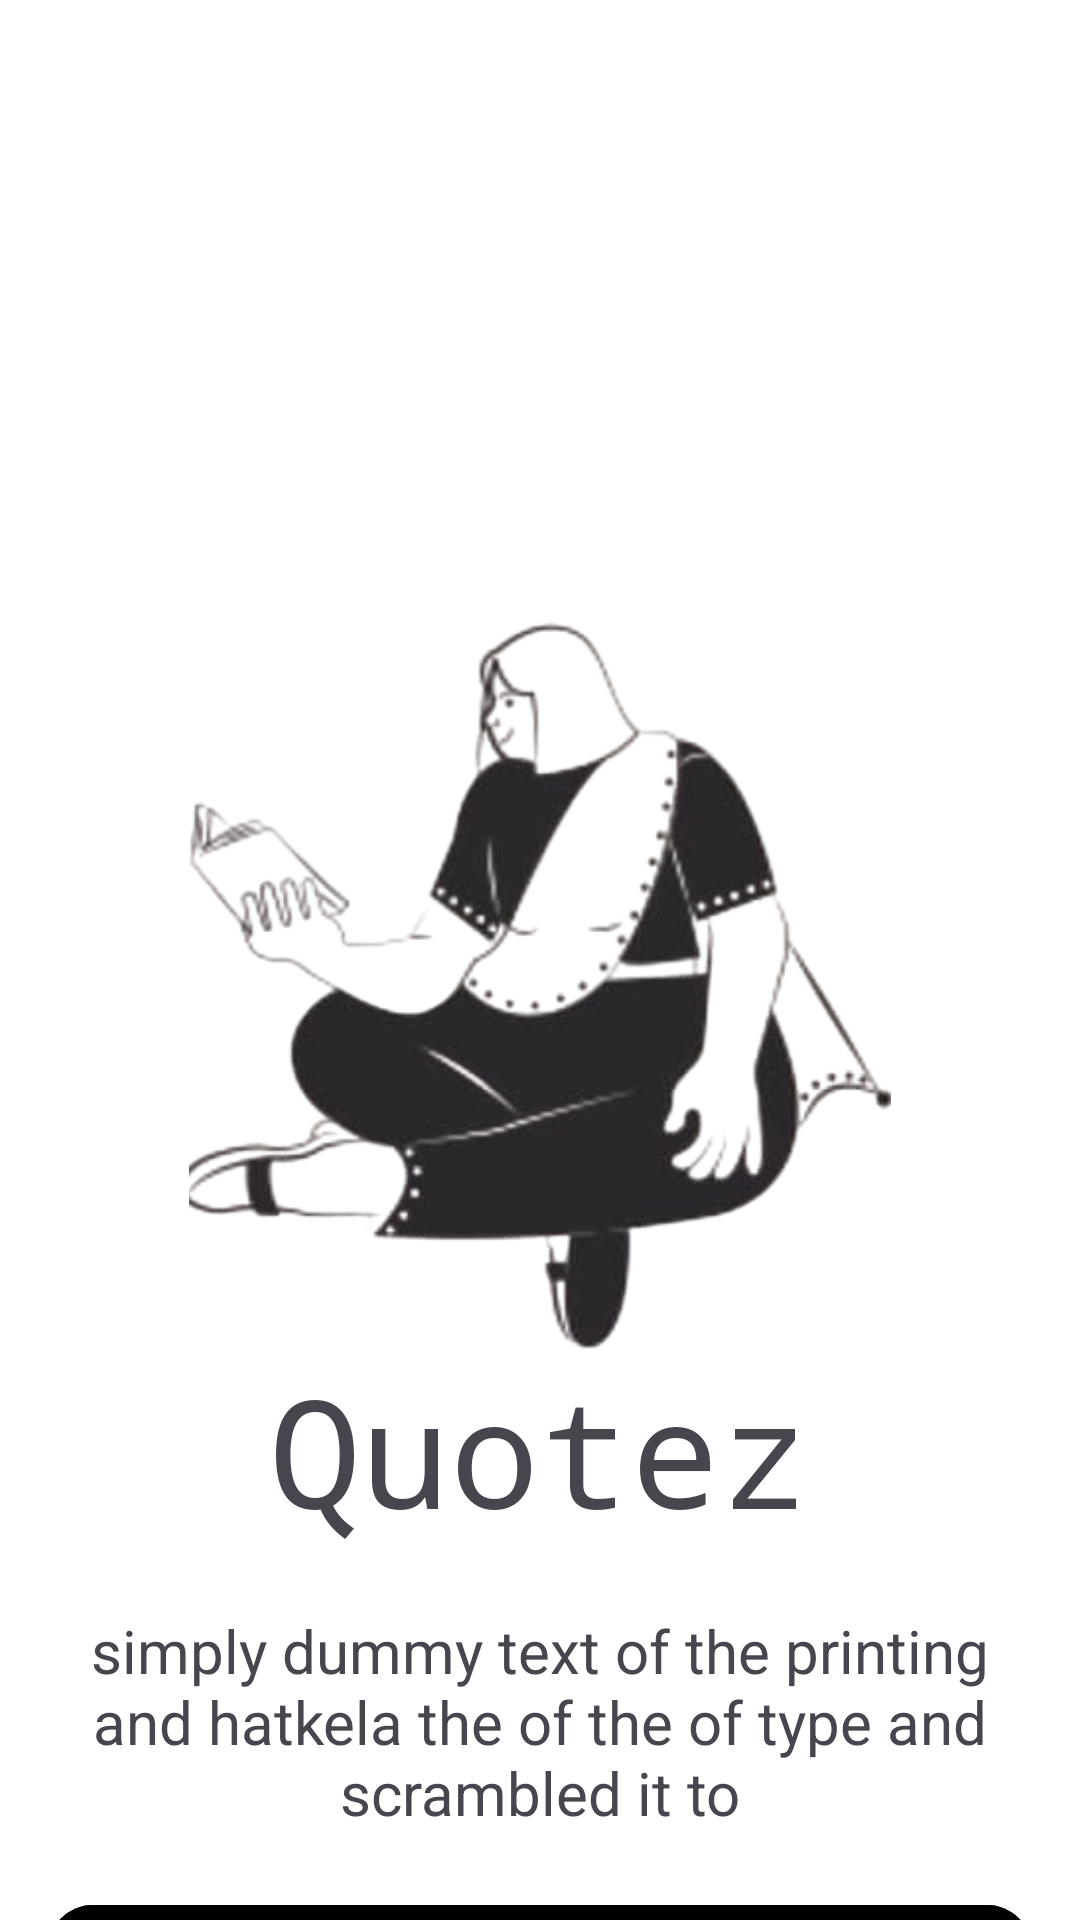

Reconstruct the res/layout file that produces this screen, plus the resources it refers to.
<!-- AndroidManifest.xml: application theme Theme.QuotesDay -->
<!-- res/layout/activity_main.xml -->
<?xml version="1.0" encoding="utf-8"?>
<androidx.constraintlayout.widget.ConstraintLayout xmlns:android="http://schemas.android.com/apk/res/android"
    xmlns:app="http://schemas.android.com/apk/res-auto"
    xmlns:tools="http://schemas.android.com/tools"
    android:id="@+id/main"
    android:layout_width="match_parent"
    android:layout_height="match_parent"
    android:background="@color/white"
    tools:context=".MainActivity">

    <ImageView
        android:id="@+id/iv_splash"
        android:layout_width="wrap_content"
        android:layout_height="250dp"
        android:layout_marginTop="200dp"
        android:src="@drawable/womeeen"
        app:layout_constraintEnd_toEndOf="parent"
        app:layout_constraintStart_toStartOf="parent"
        app:layout_constraintTop_toTopOf="parent" />

    <TextView
        android:id="@+id/text1"
        android:layout_width="wrap_content"
        android:layout_height="wrap_content"
        android:fontFamily="monospace"
        android:text="Quotez"
        android:textSize="50sp"
        app:layout_constraintEnd_toEndOf="parent"
        app:layout_constraintStart_toStartOf="parent"
        app:layout_constraintTop_toBottomOf="@id/iv_splash" />

    <TextView
        android:id="@+id/text2nd"
        android:layout_width="wrap_content"
        android:layout_height="wrap_content"
        android:layout_marginTop="10dp"
        android:foregroundGravity="center"
        android:gravity="center"
        android:padding="10dp"
        android:text="simply dummy text of the printing and hatkela the of the of type and scrambled it to"
        android:textSize="20sp"
        app:layout_constraintEnd_toEndOf="parent"
        app:layout_constraintStart_toStartOf="parent"
        app:layout_constraintTop_toBottomOf="@id/text1" />

    <com.google.android.material.button.MaterialButton
        android:id="@+id/inspireBtn"
        android:layout_width="match_parent"
        android:layout_height="wrap_content"
        android:paddingVertical="12dp"
       android:layout_marginHorizontal="16dp"
        android:layout_marginTop="10dp"
        android:backgroundTint="@color/black"
       app:icon="@drawable/outline_arrow_forward_ios_24"
        android:text="Inspire me"
        android:textColor="@android:color/white"
        android:textSize="24sp"
        android:fontFamily="monospace"
        app:cornerRadius="15dp"
        app:iconGravity="textEnd"
        app:iconPadding="20dp"
        app:iconSize="32dp"
        app:layout_constraintEnd_toEndOf="@id/text2nd"
        app:layout_constraintStart_toStartOf="@id/text2nd"
        app:layout_constraintTop_toBottomOf="@id/text2nd" />


</androidx.constraintlayout.widget.ConstraintLayout>
<!-- resources referenced by this layout -->
<resources>
  <color name="black">#FF000000</color>
  <color name="white">#FFFFFFFF</color>
  <!-- drawable womeeen: png bitmap (drawable, 89059 bytes) -->
  <style name="Theme.QuotesDay" parent="Base.Theme.QuotesDay" />
  <style name="Base.Theme.QuotesDay" parent="Theme.Material3.DayNight.NoActionBar">
          
          
      </style>
</resources>
